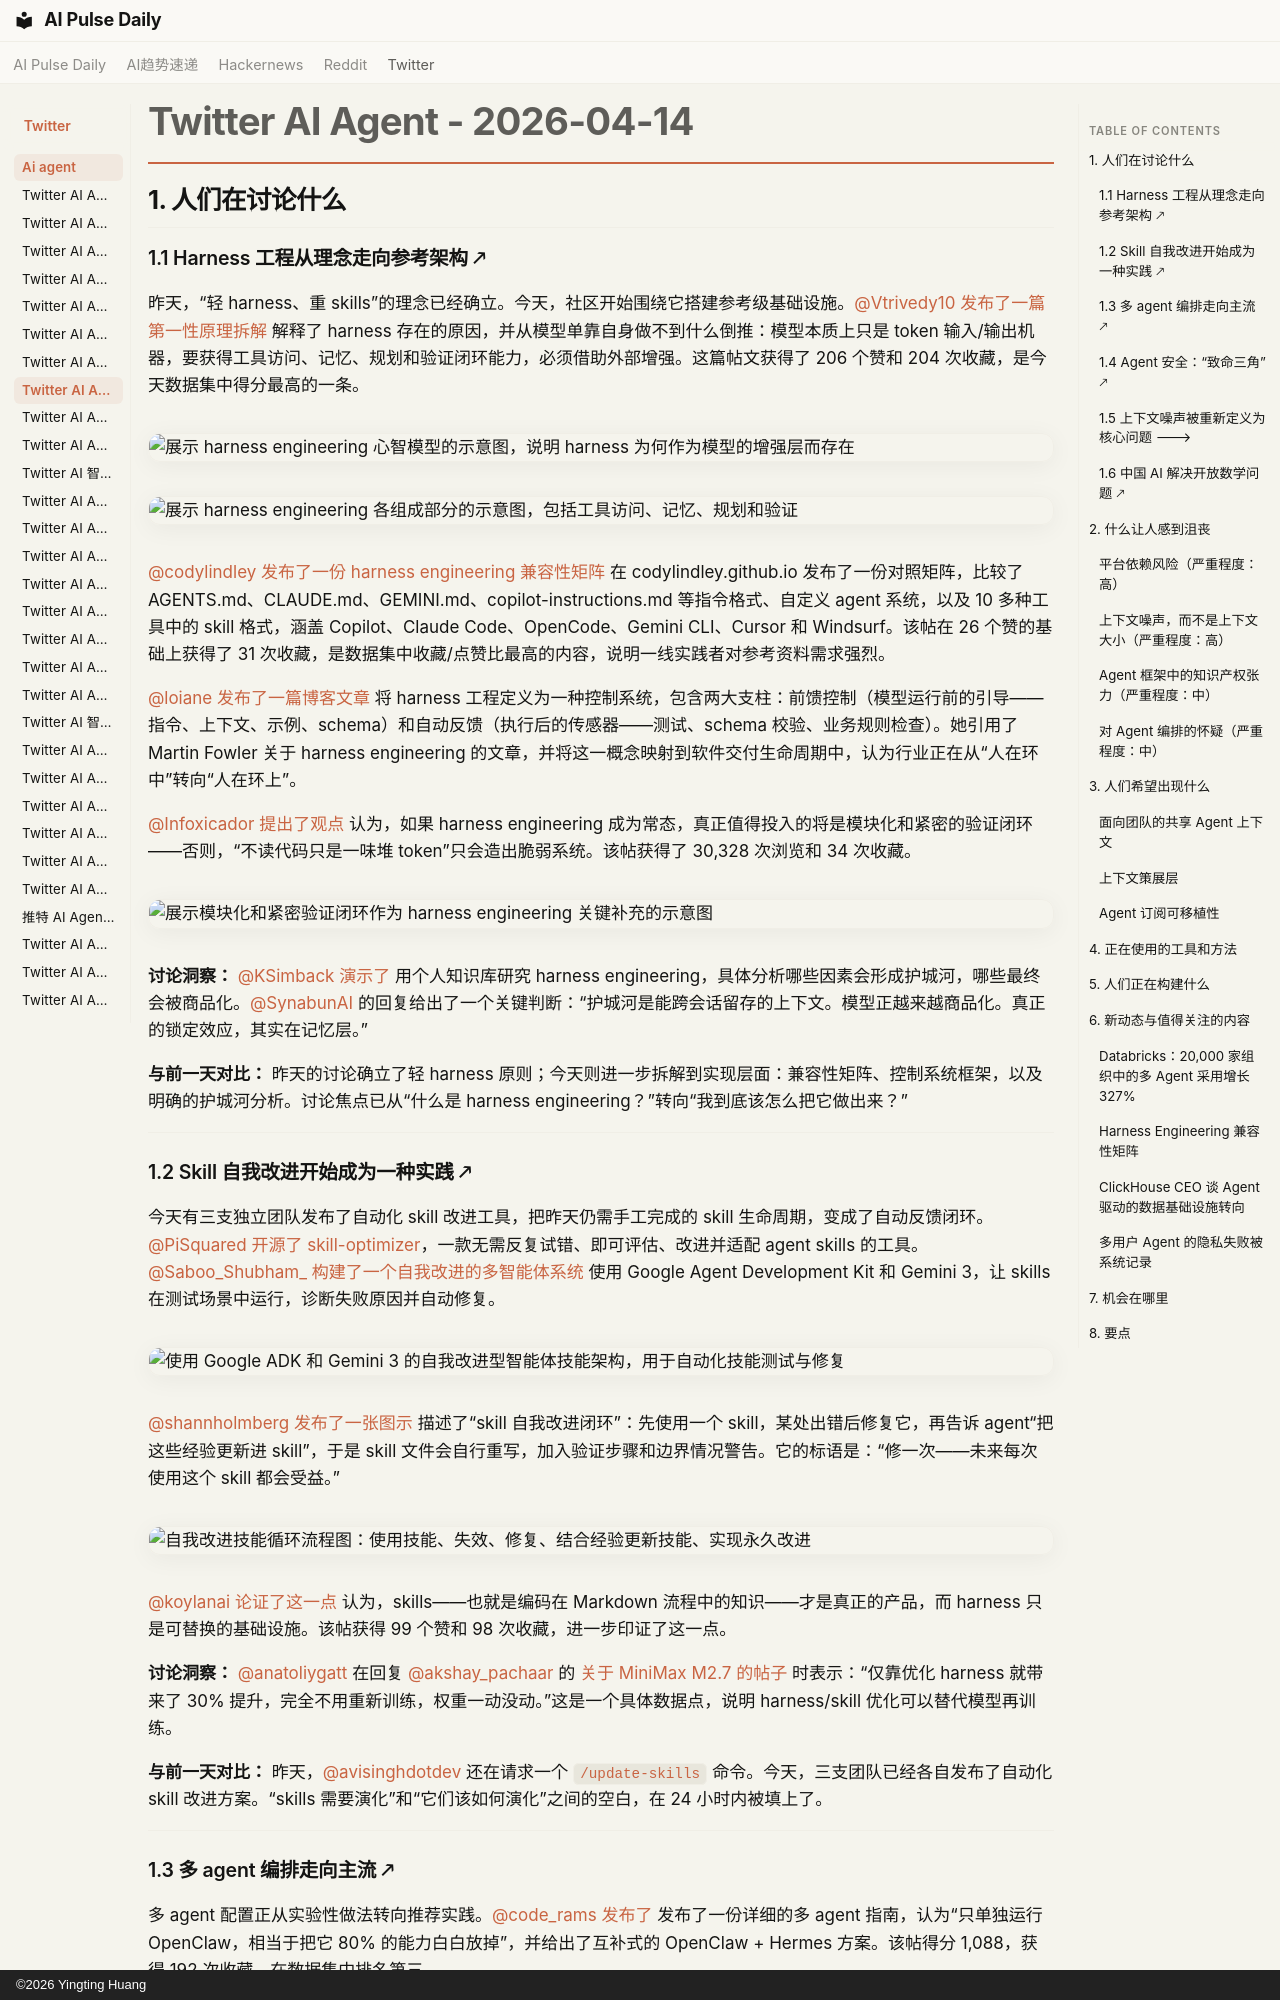

repository: vibewatch/vibewatch.github.io · page: twitter/ai-agent/2026-04-14.zh/index.html · generator: mkdocs · copyright: ©2026 Yingting Huang

# Twitter AI Agent - 2026-04-14

## 1. 人们在讨论什么

### 1.1 Harness 工程从理念走向参考架构 🡕

昨天，“轻 harness、重 skills”的理念已经确立。今天，社区开始围绕它搭建参考级基础设施。[@Vtrivedy10](https://x.com/Vtrivedy10) [发布了一篇第一性原理拆解](https://x.com/Vtrivedy10/status/2043870915059236966) 解释了 harness 存在的原因，并从模型单靠自身做不到什么倒推：模型本质上只是 token 输入/输出机器，要获得工具访问、记忆、规划和验证闭环能力，必须借助外部增强。这篇帖文获得了 206 个赞和 204 次收藏，是今天数据集中得分最高的一条。

![展示 harness engineering 心智模型的示意图，说明 harness 为何作为模型的增强层而存在](https://pbs.twimg.com/media/HF1Jw62XQAArH77.jpg)

![展示 harness engineering 各组成部分的示意图，包括工具访问、记忆、规划和验证](https://pbs.twimg.com/media/HF1Jw66XsAAIf2d.jpg)

[@codylindley](https://x.com/codylindley) [发布了一份 harness engineering 兼容性矩阵](https://x.com/codylindley/status/2043911683757035774) 在 codylindley.github.io 发布了一份对照矩阵，比较了 AGENTS.md、CLAUDE.md、GEMINI.md、copilot-instructions.md 等指令格式、自定义 agent 系统，以及 10 多种工具中的 skill 格式，涵盖 Copilot、Claude Code、OpenCode、Gemini CLI、Cursor 和 Windsurf。该帖在 26 个赞的基础上获得了 31 次收藏，是数据集中收藏/点赞比最高的内容，说明一线实践者对参考资料需求强烈。

[@loiane](https://x.com/loiane) [发布了一篇博客文章](https://x.com/loiane/status/2044066370002768295) 将 harness 工程定义为一种控制系统，包含两大支柱：前馈控制（模型运行前的引导——指令、上下文、示例、schema）和自动反馈（执行后的传感器——测试、schema 校验、业务规则检查）。她引用了 Martin Fowler 关于 harness engineering 的文章，并将这一概念映射到软件交付生命周期中，认为行业正在从“人在环中”转向“人在环上”。

[@Infoxicador](https://x.com/Infoxicador) [提出了观点](https://x.com/Infoxicador/status/2044045349086474258) 认为，如果 harness engineering 成为常态，真正值得投入的将是模块化和紧密的验证闭环——否则，“不读代码只是一味堆 token”只会造出脆弱系统。该帖获得了 30,328 次浏览和 34 次收藏。

![展示模块化和紧密验证闭环作为 harness engineering 关键补充的示意图](https://pbs.twimg.com/media/HF3nA1Oa4AAG56Q.jpg)

**讨论洞察：** [@KSimback](https://x.com/KSimback) [演示了](https://x.com/KSimback/status/2044003658166091968) 用个人知识库研究 harness engineering，具体分析哪些因素会形成护城河，哪些最终会被商品化。[@SynabunAI](https://x.com/SynabunAI) 的回复给出了一个关键判断：“护城河是能跨会话留存的上下文。模型正越来越商品化。真正的锁定效应，其实在记忆层。”

**与前一天对比：** 昨天的讨论确立了轻 harness 原则；今天则进一步拆解到实现层面：兼容性矩阵、控制系统框架，以及明确的护城河分析。讨论焦点已从“什么是 harness engineering？”转向“我到底该怎么把它做出来？”

---

### 1.2 Skill 自我改进开始成为一种实践 🡕

今天有三支独立团队发布了自动化 skill 改进工具，把昨天仍需手工完成的 skill 生命周期，变成了自动反馈闭环。[@PiSquared](https://x.com/PiSquared) [开源了 skill-optimizer](https://x.com/PiSquared/status/2044158570196021596)，一款无需反复试错、即可评估、改进并适配 agent skills 的工具。[@Saboo_Shubham_](https://x.com/Saboo_Shubham_) [构建了一个自我改进的多智能体系统](https://x.com/Saboo_Shubham_/status/2044110021219553767) 使用 Google Agent Development Kit 和 Gemini 3，让 skills 在测试场景中运行，诊断失败原因并自动修复。

![使用 Google ADK 和 Gemini 3 的自我改进型智能体技能架构，用于自动化技能测试与修复](https://pbs.twimg.com/media/HF4jMrpbEAAQpiy.jpg)

[@shannholmberg](https://x.com/shannholmberg) [发布了一张图示](https://x.com/shannholmberg/status/2044038207722139688) 描述了“skill 自我改进闭环”：先使用一个 skill，某处出错后修复它，再告诉 agent“把这些经验更新进 skill”，于是 skill 文件会自行重写，加入验证步骤和边界情况警告。它的标语是：“修一次——未来每次使用这个 skill 都会受益。”

![自我改进技能循环流程图：使用技能、失效、修复、结合经验更新技能、实现永久改进](https://pbs.twimg.com/media/HF3h6tnaYAASh_Q.jpg)

[@koylanai](https://x.com/koylanai) [论证了这一点](https://x.com/koylanai/status/2043859043446317381) 认为，skills——也就是编码在 Markdown 流程中的知识——才是真正的产品，而 harness 只是可替换的基础设施。该帖获得 99 个赞和 98 次收藏，进一步印证了这一点。

**讨论洞察：** [@anatoliygatt](https://x.com/anatoliygatt) 在回复 [@akshay_pachaar](https://x.com/akshay_pachaar) 的 [关于 MiniMax M2.7 的帖子](https://x.com/akshay_pachaar/status/2044000393110474756) 时表示：“仅靠优化 harness 就带来了 30% 提升，完全不用重新训练，权重一动没动。”这是一个具体数据点，说明 harness/skill 优化可以替代模型再训练。

**与前一天对比：** 昨天，[@avisinghdotdev](https://x.com/avisinghdotdev) 还在请求一个 `/update-skills` 命令。今天，三支团队已经各自发布了自动化 skill 改进方案。“skills 需要演化”和“它们该如何演化”之间的空白，在 24 小时内被填上了。

---
